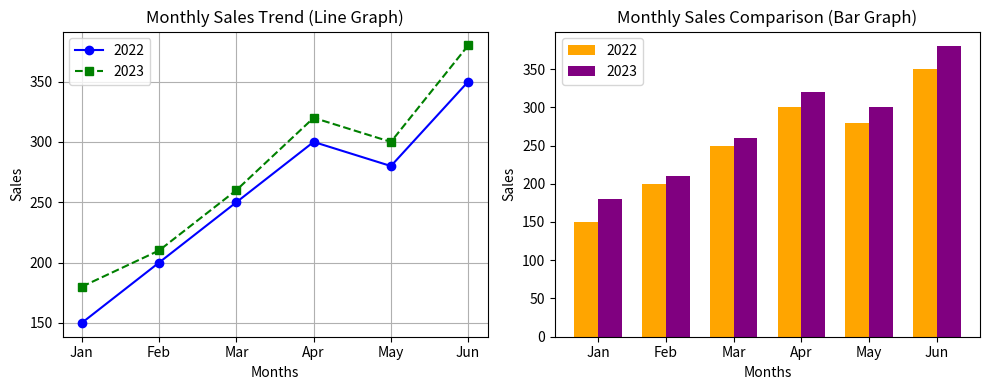

Write the Python code that produced this figure.
# Q30. Write a program using matplotlib to plot line and bar graphs.
import matplotlib.pyplot as plt

# Data for plotting
months = ['Jan', 'Feb', 'Mar', 'Apr', 'May', 'Jun']
sales_2022 = [150, 200, 250, 300, 280, 350]
sales_2023 = [180, 210, 260, 320, 300, 380]

# --- Line Graph ---
plt.figure(figsize=(10, 4))

plt.subplot(1, 2, 1) # 1 row, 2 columns, 1st subplot
plt.plot(months, sales_2022, marker='o', linestyle='-', color='blue', label='2022')
plt.plot(months, sales_2023, marker='s', linestyle='--', color='green', label='2023')
plt.title('Monthly Sales Trend (Line Graph)')
plt.xlabel('Months')
plt.ylabel('Sales')
plt.legend()
plt.grid(True)

# --- Bar Graph ---
plt.subplot(1, 2, 2) # 1 row, 2 columns, 2nd subplot
x_pos = range(len(months))
width = 0.35

plt.bar([x - width/2 for x in x_pos], sales_2022, width, label='2022', color='orange')
plt.bar([x + width/2 for x in x_pos], sales_2023, width, label='2023', color='purple')

plt.title('Monthly Sales Comparison (Bar Graph)')
plt.xlabel('Months')
plt.ylabel('Sales')
plt.xticks(x_pos, months)
plt.legend()

plt.tight_layout()
plt.savefig("q30_plot.png") # Save instead of pop-up to not block the script in terminal
print("Plot saved successfully as 'q30_plot.png'")
# plt.show() # Uncomment to view plot interactively
